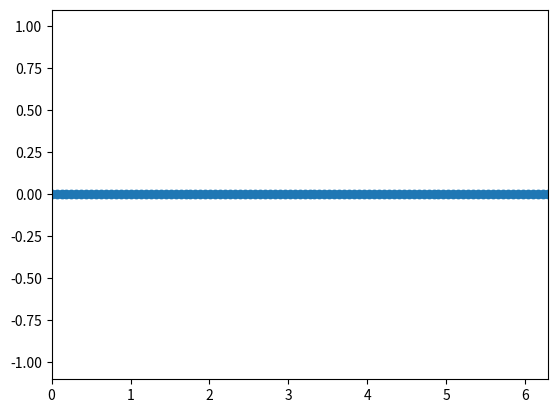

Reproduce this figure in Python.
import numpy as np
import matplotlib.pyplot as plt
import matplotlib.animation as animation



x = np.linspace(0,2*np.pi, num = 101)# numpy array of x-values, shape (N,) for N spatial points
t = np.linspace(0,2*np.pi,num=101)# Array of t-values, shape (M,) for M time points
T,X = np.meshgrid(t, x)
w = np.sin(X)*np.cos(T)# Array of w(x,t). Shape (M,N) for N spatial points & M time points

fig, ax = plt.subplots()
line = ax.plot(x, w[0,:], color = "C0")[0]
points = ax.scatter(x,w[0,:], color = "C0")
ax.set(xlim = (0, 2*np.pi), ylim = [-1.1,1.1])


def update(frame):
    data = np.stack([x, w[frame,:]]).T
    points.set_offsets(data)
    
    ax.set_title(f"T = {t[frame]}")
    line.set_ydata(w[frame,:])
    return (points, line)
    
ani = animation.FuncAnimation(fig = fig, func = update, frames = len(t), interval = 30)
plt.show()
